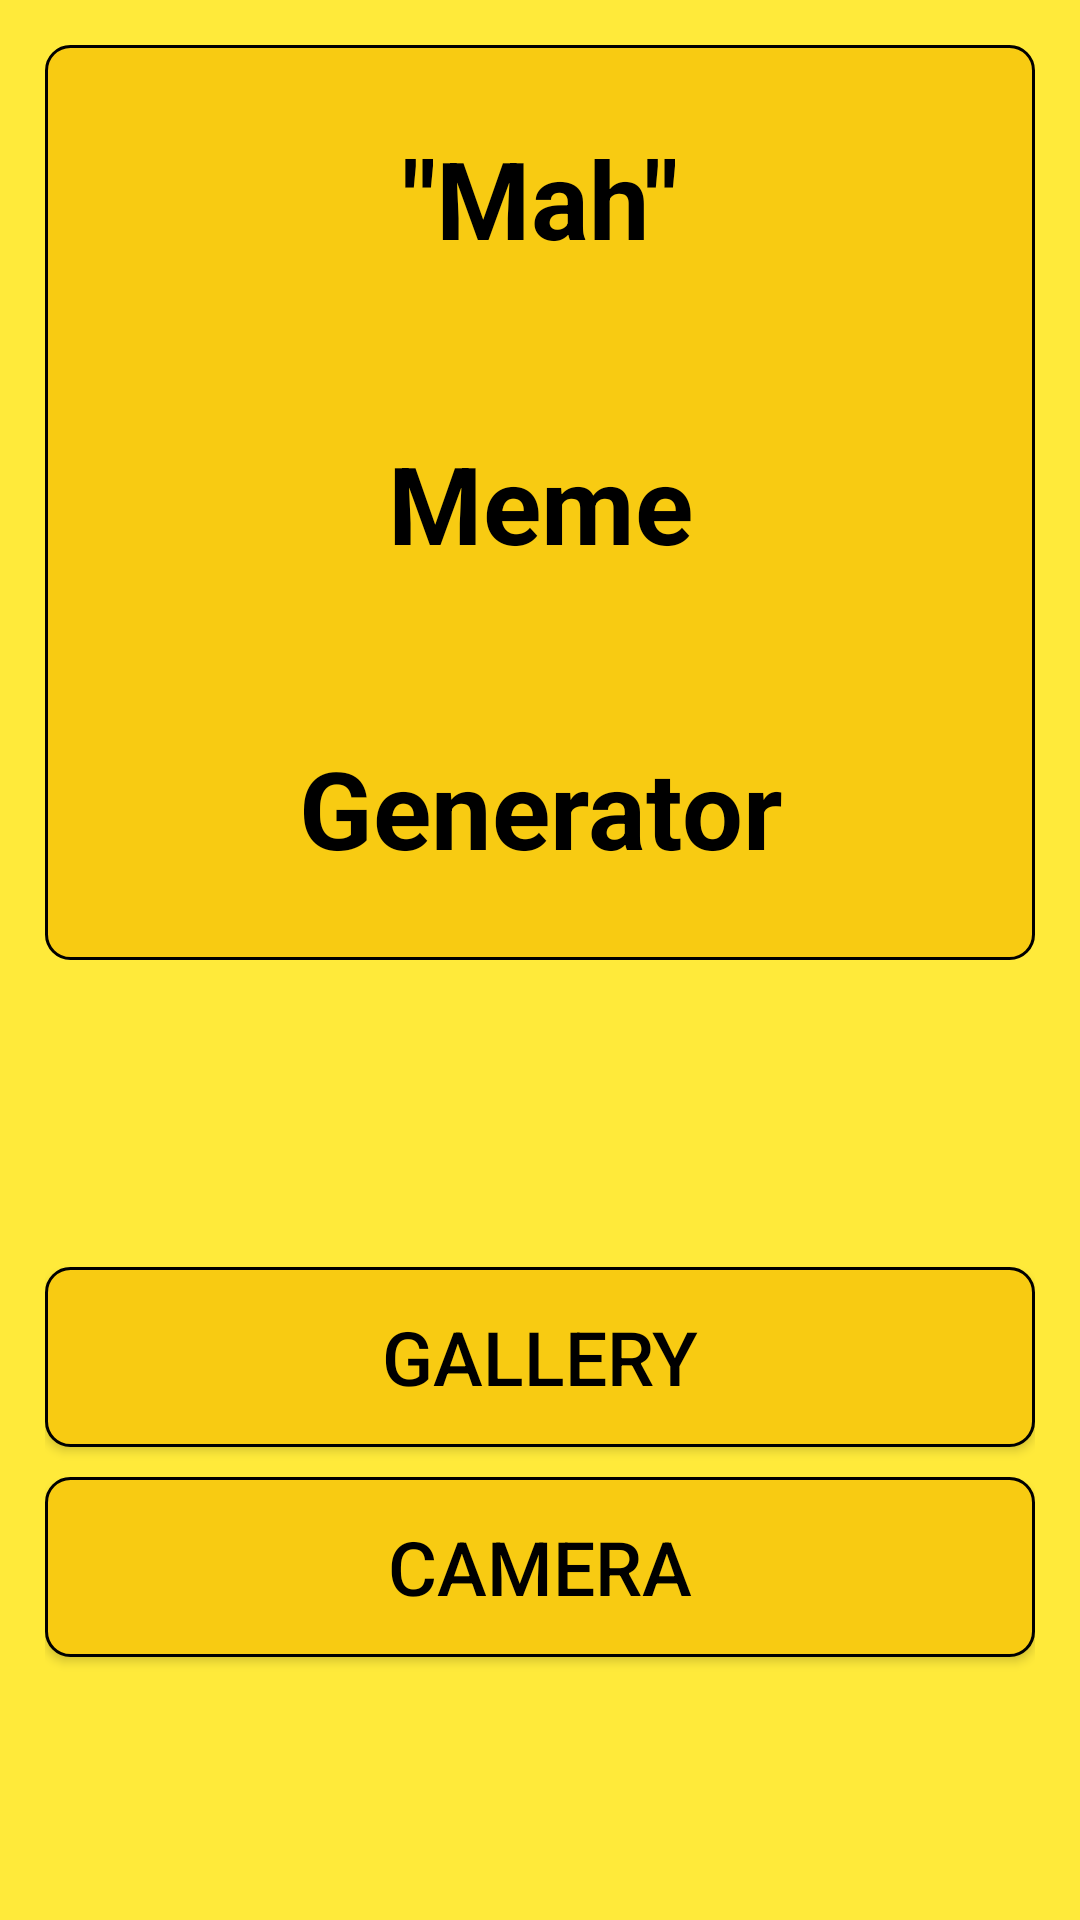

Produce the Android XML layout that renders to this screen, including the resource entries it uses.
<!-- AndroidManifest.xml: application theme AppTheme -->
<!-- res/layout/main_activity_new.xml -->
<?xml version="1.0" encoding="utf-8"?>
<LinearLayout xmlns:android="http://schemas.android.com/apk/res/android"

    android:layout_width="match_parent"
    android:layout_height="match_parent"
    android:background="@color/color_yellow"
    android:orientation="vertical">

    <LinearLayout
        android:layout_width="match_parent"
        android:layout_height="0dp"
        android:layout_margin="15dp"
        android:layout_weight="1"
        android:background="@drawable/rounded_button_yellow_dark"
        android:orientation="vertical">

        <TextView
            android:id="@+id/mah"
            android:layout_width="match_parent"
            android:layout_height="wrap_content"
            android:layout_weight="1"
            android:gravity="center"
            android:padding="5dp"
            android:text="@string/mah"
            android:textColor="@android:color/black"
            android:textSize="36sp"
            android:textStyle="bold" />

        <TextView
            android:id="@+id/meme"
            android:layout_width="match_parent"
            android:layout_height="wrap_content"
            android:layout_weight="1"
            android:gravity="center"
            android:padding="5dp"
            android:text="@string/meme"
            android:textColor="@android:color/black"
            android:textSize="36sp"
            android:textStyle="bold" />

        <TextView
            android:id="@+id/generator"
            android:layout_width="match_parent"
            android:layout_height="wrap_content"
            android:layout_weight="1"
            android:gravity="center"
            android:padding="5dp"
            android:text="@string/generator"
            android:textColor="@android:color/black"
            android:textSize="36sp"
            android:textStyle="bold" />


    </LinearLayout>

    <LinearLayout
        android:layout_width="match_parent"
        android:layout_height="0dp"
        android:layout_weight="1">

        <LinearLayout
            android:layout_width="match_parent"
            android:layout_height="match_parent"
            android:layout_margin="15dp"
            android:gravity="center"
            android:orientation="vertical">

            <Button
                android:id="@+id/bt_gallery"
                android:layout_width="match_parent"
                android:layout_height="60dp"
                android:background="@drawable/rounded_button_yellow_dark"
                android:text="Gallery"
                android:textColor="@android:color/black"
                android:textSize="25sp" />

            <Button
                android:id="@+id/bt_camera"
                android:layout_width="match_parent"
                android:layout_height="60dp"
                android:layout_marginTop="10dp"
                android:background="@drawable/rounded_button_yellow_dark"
                android:text="Camera"
                android:textColor="@android:color/black"
                android:textSize="25sp" />

        </LinearLayout>

    </LinearLayout>

</LinearLayout>
<!-- resources referenced by this layout -->
<resources>
  <color name="color_yellow">#FFEA3A</color>
  <!-- drawable rounded_button_yellow_dark (drawable) -->
  <?xml version="1.0" encoding="utf-8"?>
  <selector xmlns:android="http://schemas.android.com/apk/res/android">
  
      
      <item>
          <shape android:shape="rectangle">
  
              <stroke android:width="1dp" android:color="#000000" />
              <corners android:bottomLeftRadius="8dp" android:bottomRightRadius="8dp" android:topLeftRadius="8dp" android:topRightRadius="8dp" />
  
              <solid android:color="@color/color_yellow_dark"></solid>
  
              <padding android:bottom="0dp" android:left="0dp" android:right="0dp" android:top="0dp" />
  
          </shape>
      </item>
  </selector>
  <string name="generator">Generator</string>
  <string name="mah">\"Mah\"</string>
  <string name="meme">Meme</string>
  <style name="AppTheme" parent="Theme.AppCompat.Light.NoActionBar">
          
      </style>
  <color name="color_yellow_dark">#F8CB12</color>
</resources>
